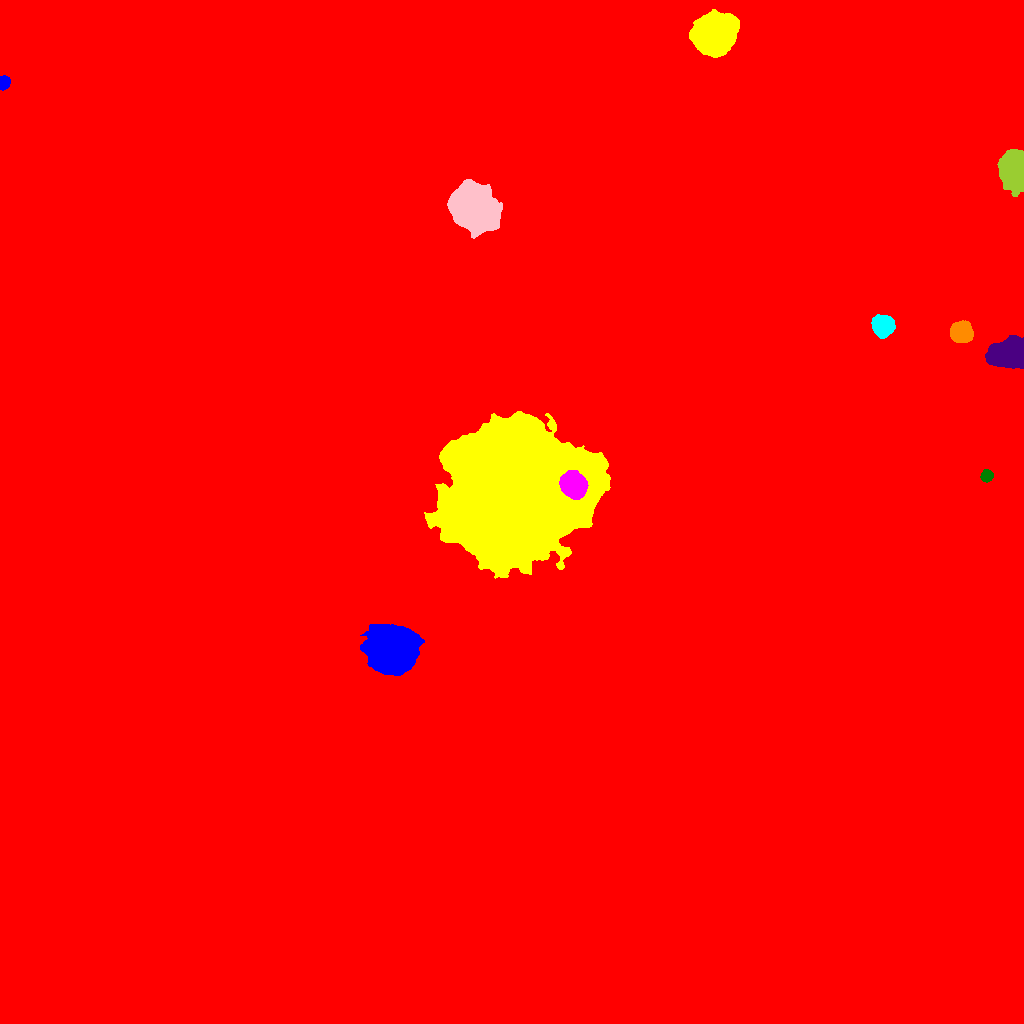

The table this chart was drawn from, first rows:
ID, X, Y, A, B, theta, total_flux, mu_max, mu_median, mu_mean, R_fwhm, R_e, R10, R90, x_start, x_end, y_start, y_end, area, greylevel
0, 518.8, 507.4, 295.6, 283.6, 0.6743, 3100685, 63.0, 2.0, 3.044, 9.184, 243.3, 81.76, 420.4, 0, 1023, 0, 1023, 1018749, 3.044
1, 391.1, 372.6, 9.848, 9.105, -0.2381, 119069, 239.0, 28.0, 48.66, 9.491, 10.9, 4.029, 20.83, 360, 424, 348, 399, 2447, 64.66
2, 514.5, 530.1, 33.5, 29.95, 0.3347, 730396, 190.0, 31.0, 37.66, 18.63, 37.24, 12.49, 62.35, 424, 610, 445, 612, 19392, 53.66
3, 573.5, 539.2, 5.746, 5.134, -1.046, 40880, 163.0, 49.0, 62.7, 8.176, 6.817, 2.821, 11.21, 559, 588, 524, 553, 652, 154.7
4, 986.6, 547.6, 2.839, 2.663, 0.8429, 1612, 27.0, 10.0, 11.35, 4.068, 3.523, 1.382, 5.585, 980, 993, 541, 554, 142, 31.35
5, 1009, 669.9, 8.964, 5.847, 0.1114, 35620, 89.0, 30.0, 34.96, 10.84, 8.992, 3.656, 14.32, 985, 1023, 655, 688, 1019, 50.96
6, 961, 691.3, 4.716, 4.527, -0.4506, 11524, 69.0, 21.0, 25.61, 6.652, 5.863, 2.326, 9.575, 950, 973, 681, 703, 450, 47.61
7, 883.3, 697.7, 4.695, 4.455, -0.3369, 13600, 83.0, 24.0, 29.96, 6.531, 5.754, 2.257, 9.525, 871, 895, 685, 709, 454, 45.96
8, 474.1, 815.3, 11.69, 9.159, -0.693, 53938, 73.0, 22.0, 24.61, 13.21, 13.29, 5.14, 21.23, 447, 502, 785, 844, 2192, 41.61
9, 1015, 853.8, 7.903, 5.392, -1.526, 37057, 133.0, 24.0, 37.55, 8.137, 7.59, 3.038, 13.12, 997, 1023, 827, 874, 987, 54.55
10, 391.2, 874.4, 3.458, 2.763, -1.39, 1508, 20.0, 8.0, 7.937, 4.787, 3.989, 1.596, 6.283, 385, 398, 867, 883, 190, 25.94
11, 3.617, 940.9, 3.058, 2.409, 1.391, 2098, 34.0, 14.0, 14.88, 4.442, 3.478, 1.382, 5.412, 0, 10, 933, 948, 141, 32.88
12, 713.4, 988.9, 8.125, 7.65, 0.4239, 85588, 231.0, 25.0, 48.6, 8.649, 9.167, 3.523, 17.15, 689, 739, 966, 1014, 1761, 65.6
